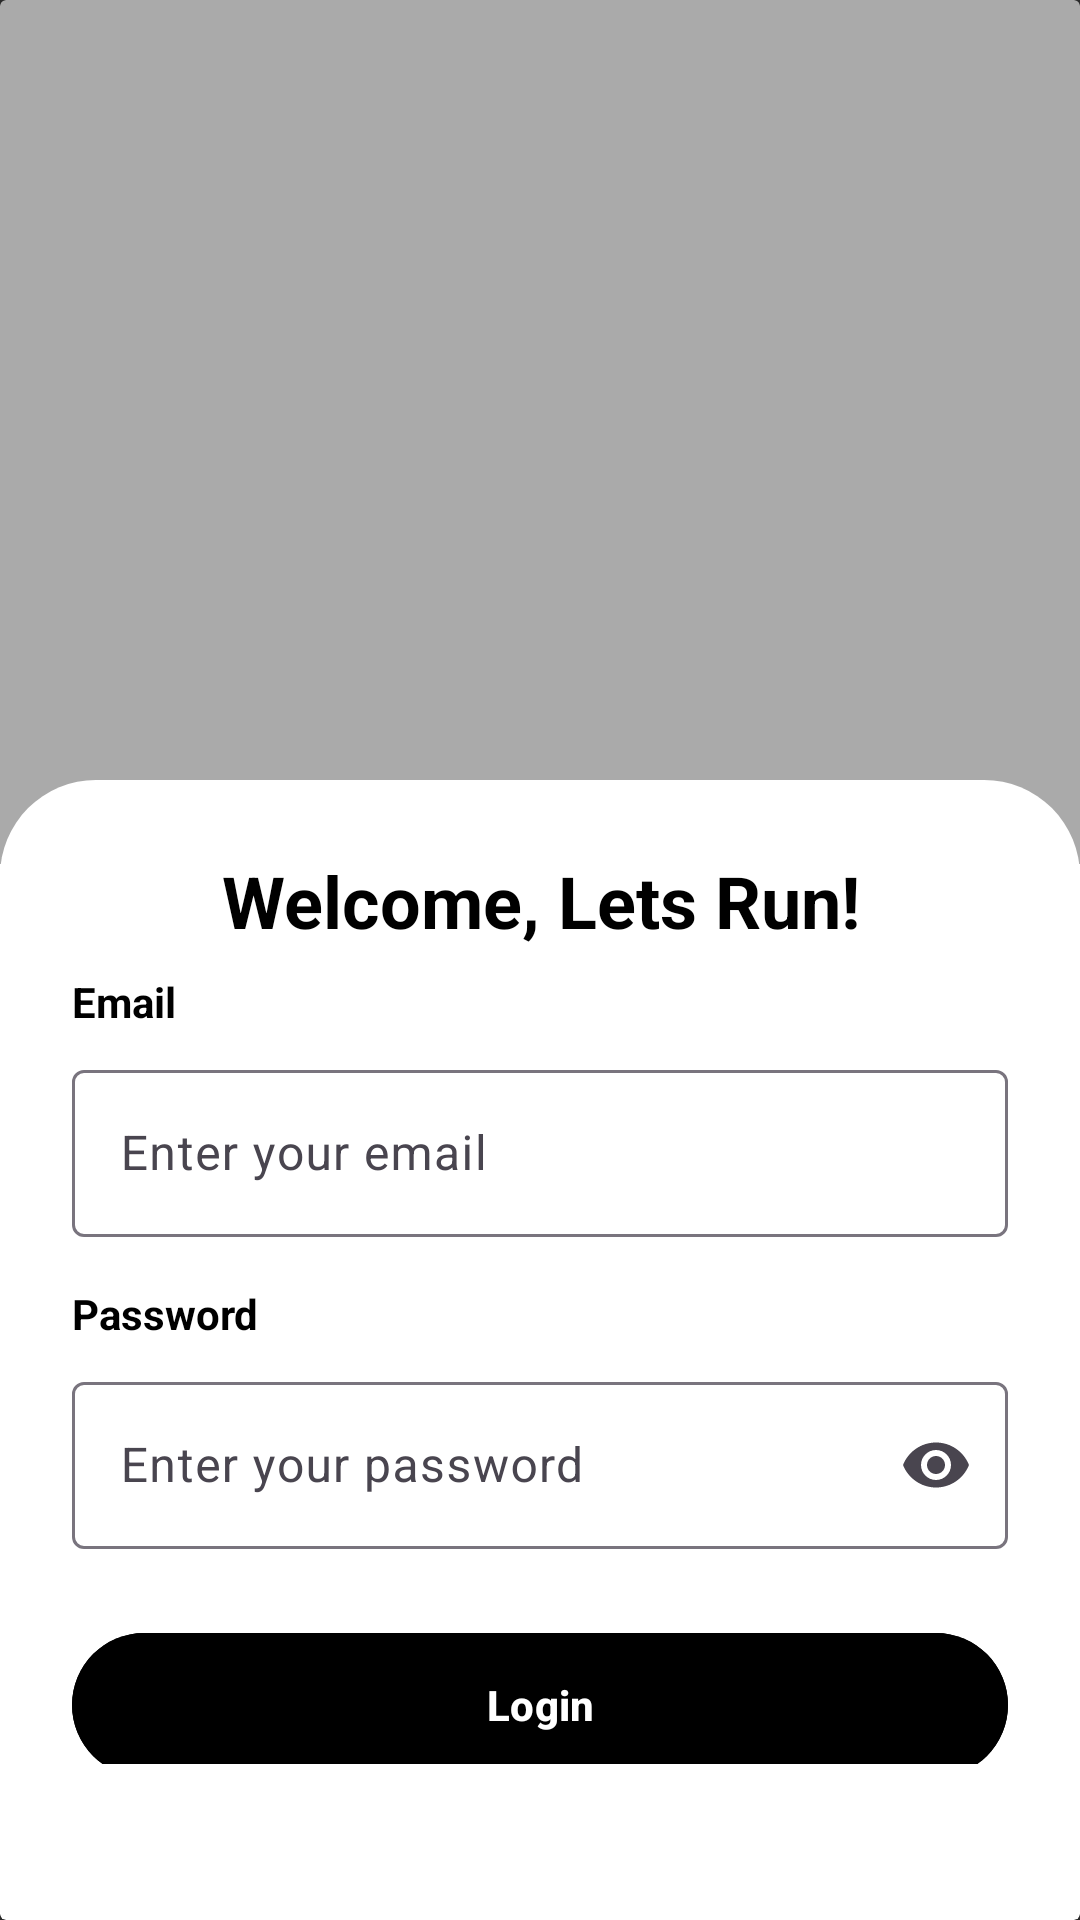

Produce the Android XML layout that renders to this screen, including the resource entries it uses.
<!-- AndroidManifest.xml: application theme Theme.CatatLari -->
<!-- res/layout/fragment_login.xml -->
<?xml version="1.0" encoding="utf-8"?>
<androidx.constraintlayout.widget.ConstraintLayout xmlns:android="http://schemas.android.com/apk/res/android"
    xmlns:app="http://schemas.android.com/apk/res-auto"
    android:layout_width="match_parent"
    android:layout_height="match_parent"
    android:background="#2E2E2E">

    
    <androidx.cardview.widget.CardView
        android:id="@+id/mainCard"
        android:layout_width="0dp"
        android:layout_height="0dp"
        app:cardElevation="8dp"
        app:cardBackgroundColor="#FFFFFF"
        app:layout_constraintTop_toTopOf="parent"
        app:layout_constraintBottom_toBottomOf="parent"
        app:layout_constraintStart_toStartOf="parent"
        app:layout_constraintEnd_toEndOf="parent">

        <androidx.constraintlayout.widget.ConstraintLayout
            android:layout_width="match_parent"
            android:layout_height="match_parent">

            
            <FrameLayout
                android:id="@+id/topSection"
                android:layout_width="0dp"
                android:layout_height="0dp"
                app:layout_constraintHeight_percent="0.45"
                app:layout_constraintTop_toTopOf="parent"
                app:layout_constraintBottom_toTopOf="@id/formSection"
                app:layout_constraintStart_toStartOf="parent"
                app:layout_constraintEnd_toEndOf="parent">

                <ImageView
                    android:contentDescription="bg_login_register"
                    android:layout_width="match_parent"
                    android:layout_height="match_parent"
                    android:src="@drawable/bg_login_register"
                    android:scaleType="centerCrop" />

                <View
                    android:layout_width="match_parent"
                    android:layout_height="match_parent"
                    android:background="#55000000" />

            </FrameLayout>

            
            <LinearLayout
                android:id="@+id/formSection"
                android:layout_width="0dp"
                android:layout_height="0dp"
                android:orientation="vertical"
                android:padding="24dp"
                android:gravity="center_horizontal"
                android:background="@drawable/bg_bottom_rounded"
                android:translationY="-28dp"
                app:layout_constraintTop_toBottomOf="@id/topSection"
                app:layout_constraintBottom_toBottomOf="parent"
                app:layout_constraintStart_toStartOf="parent"
                app:layout_constraintEnd_toEndOf="parent">

                <TextView
                    android:layout_width="match_parent"
                    android:layout_height="wrap_content"
                    android:layout_marginBottom="8dp"
                    android:text="Welcome, Lets Run!"
                    android:textStyle="bold"
                    android:textAlignment="center"
                    android:textSize="24sp"
                    android:textColor="#000000" />

                
                <TextView
                    android:layout_width="match_parent"
                    android:layout_height="wrap_content"
                    android:text="Email"
                    android:textStyle="bold"
                    android:textSize="14sp"
                    android:textColor="#000000" />

                
                <com.google.android.material.textfield.TextInputLayout
                    android:layout_width="match_parent"
                    android:layout_height="wrap_content"
                    android:layout_marginTop="8dp">

                    <com.google.android.material.textfield.TextInputEditText
                        android:id="@+id/etEmail"
                        android:layout_width="match_parent"
                        android:layout_height="wrap_content"
                        android:hint="Enter your email"
                        android:textColor="#000000"
                        android:inputType="textEmailAddress" />
                </com.google.android.material.textfield.TextInputLayout>

                
                <TextView
                    android:layout_width="match_parent"
                    android:layout_height="wrap_content"
                    android:text="Password"
                    android:textStyle="bold"
                    android:textSize="14sp"
                    android:textColor="#000000"
                    android:layout_marginTop="16dp" />

                
                <com.google.android.material.textfield.TextInputLayout
                    android:layout_width="match_parent"
                    android:layout_height="wrap_content"
                    app:endIconMode="password_toggle"
                    android:layout_marginTop="8dp">

                    <com.google.android.material.textfield.TextInputEditText
                        android:id="@+id/etPassword"
                        android:layout_width="match_parent"
                        android:layout_height="wrap_content"
                        android:hint="Enter your password"
                        android:textColor="#000000"
                        android:inputType="textPassword" />
                </com.google.android.material.textfield.TextInputLayout>

                
                <com.google.android.material.button.MaterialButton
                    android:id="@+id/btnLogin"
                    android:layout_width="match_parent"
                    android:layout_height="56dp"
                    android:layout_marginTop="24dp"
                    android:text="Login"
                    android:textAllCaps="false"
                    android:textStyle="bold"
                    android:textColor="#FFFFFF"
                    android:backgroundTint="#000000"
                    app:cornerRadius="28dp" />

                
                <TextView
                    android:id="@+id/tvRegister"
                    android:layout_width="wrap_content"
                    android:layout_height="wrap_content"
                    android:layout_marginTop="20dp"
                    android:text="Don't have an account? Register now"
                    android:textColor="#666666"
                    android:textSize="14sp" />

            </LinearLayout>

        </androidx.constraintlayout.widget.ConstraintLayout>

    </androidx.cardview.widget.CardView>

</androidx.constraintlayout.widget.ConstraintLayout>
<!-- resources referenced by this layout -->
<resources>
  <!-- drawable bg_bottom_rounded (drawable) -->
  <?xml version="1.0" encoding="utf-8"?>
  <shape xmlns:android="http://schemas.android.com/apk/res/android">
      <solid android:color="#ffffff"/>
  
      <corners
          android:topLeftRadius="32dp"
          android:topRightRadius="32dp"/>
  </shape>
  <style name="Theme.CatatLari" parent="Base.Theme.CatatLari" />
  <style name="Base.Theme.CatatLari" parent="Theme.Material3.DayNight.NoActionBar">
          
          
      </style>
</resources>
